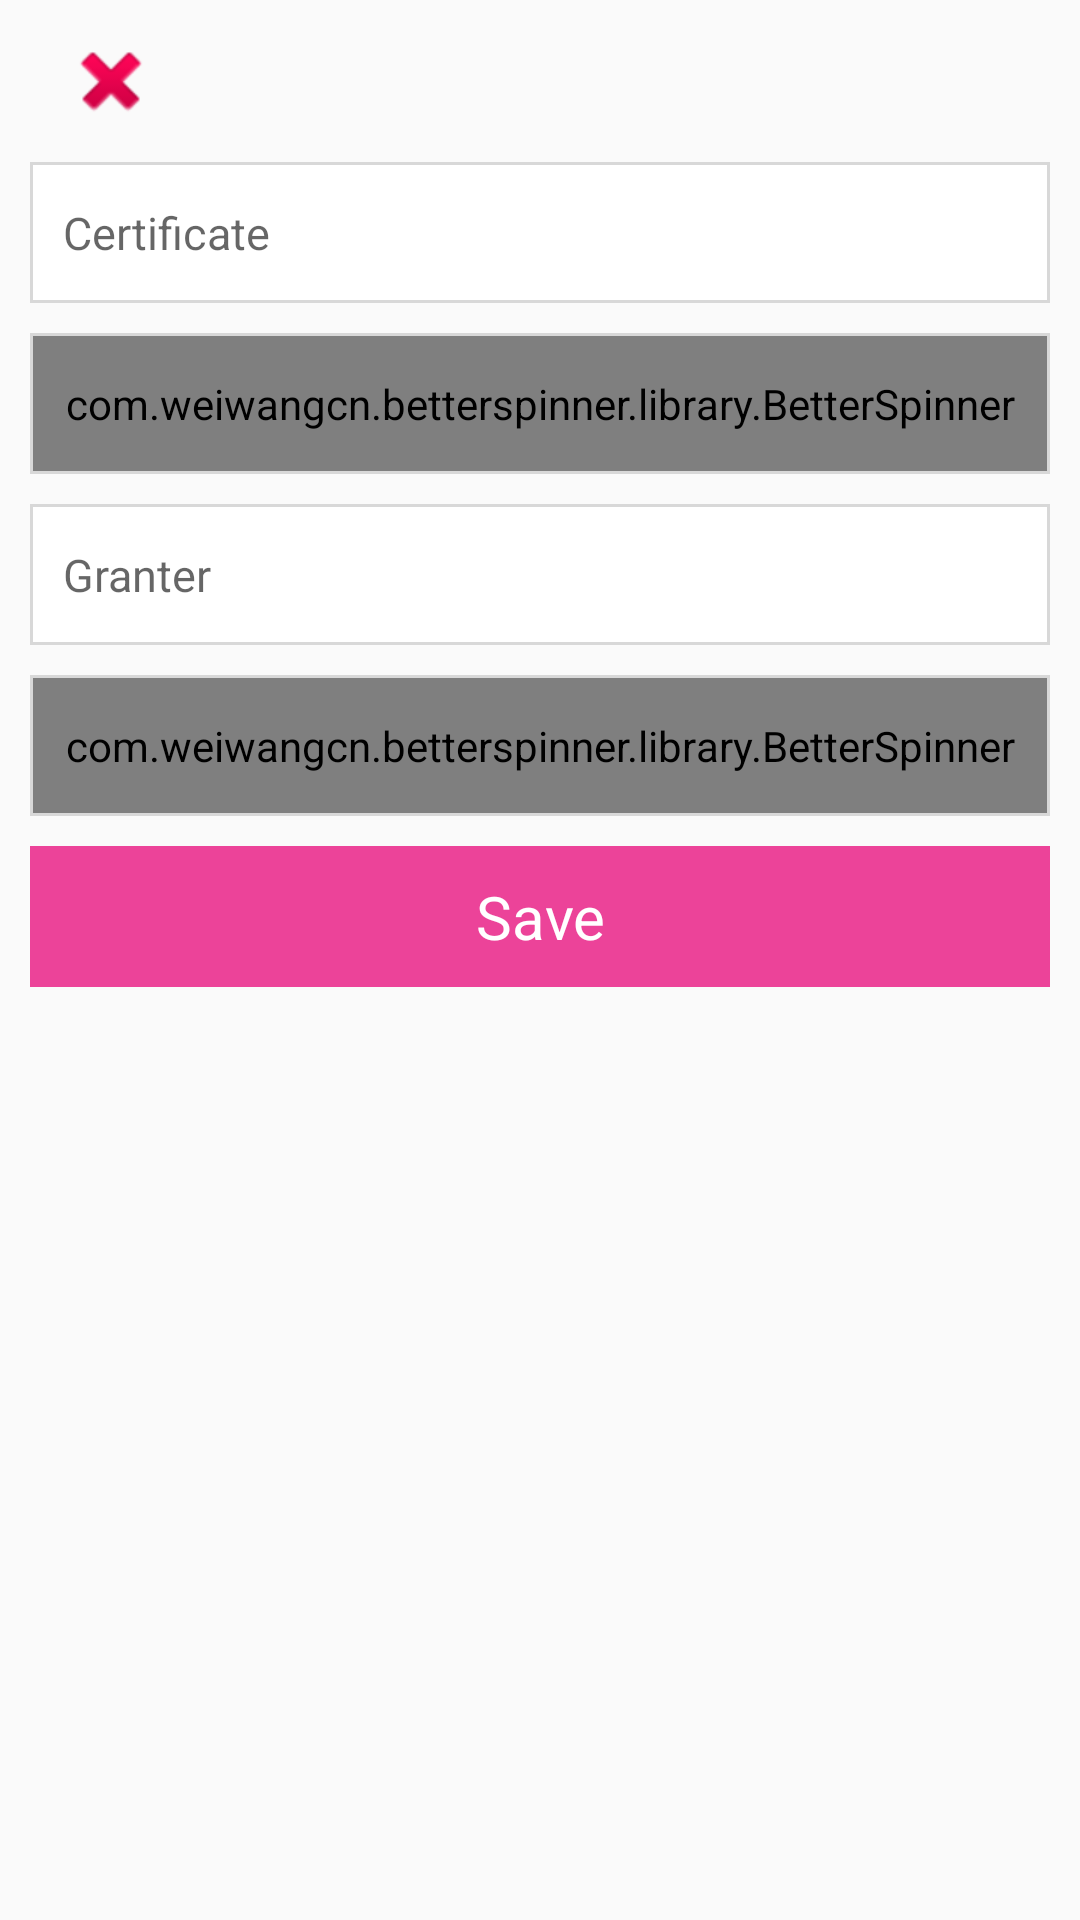

The Android layout XML behind this screen, and the referenced resources:
<!-- AndroidManifest.xml: application theme AppTheme -->
<!-- res/layout/add_cert_dialog.xml -->
<?xml version="1.0" encoding="utf-8"?>
<RelativeLayout xmlns:android="http://schemas.android.com/apk/res/android"
    android:orientation="vertical" android:layout_width="match_parent"
    android:layout_height="wrap_content">

    <LinearLayout
        android:orientation="vertical"
        android:layout_width="match_parent"
        android:layout_height="wrap_content"
        android:layout_marginLeft="10dp"
        android:layout_marginRight="10dp"
        android:id="@+id/linearLayout9"
        android:layout_below="@+id/close"
        android:layout_centerHorizontal="true"
        android:layout_marginBottom="10dp">

        <FrameLayout
            android:layout_width="match_parent"
            android:layout_height="wrap_content"
            android:background="#d8d8d8">

            <EditText
                android:id="@+id/cert_name_input"
                android:layout_width="match_parent"
                android:layout_height="45dp"
                android:layout_alignParentTop="true"
                android:layout_centerHorizontal="true"
                android:layout_margin="1dp"
                android:background="#ffffff"
                android:ems="10"
                android:hint="@string/cert"
                android:inputType="textPersonName"
                android:padding="10dp"
                android:textSize="15sp" />
        </FrameLayout>

        <FrameLayout
            android:layout_width="match_parent"
            android:layout_height="wrap_content"
            android:background="#d8d8d8"
            android:layout_marginTop="10dp">

            <com.weiwangcn.betterspinner.library.BetterSpinner
                android:id="@+id/spicialty_input"
                android:layout_width="match_parent"
                android:layout_height="45dp"
                android:layout_alignParentTop="true"
                android:layout_centerHorizontal="true"
                android:layout_margin="1dp"
                android:background="#ffffff"
                android:ems="10"
                android:hint="@string/specialty"
                android:inputType="textPersonName"
                android:padding="10dp"
                android:textSize="15sp" />
        </FrameLayout>

        <FrameLayout
            android:layout_width="match_parent"
            android:layout_height="wrap_content"
            android:background="#d8d8d8"
            android:layout_marginTop="10dp">

            <EditText
                android:id="@+id/granter_input"
                android:layout_width="match_parent"
                android:layout_height="45dp"
                android:layout_alignParentTop="true"
                android:layout_centerHorizontal="true"
                android:layout_margin="1dp"
                android:background="#ffffff"
                android:ems="10"
                android:hint="@string/grantor"
                android:inputType="textPersonName"
                android:padding="10dp"
                android:textSize="15sp" />
        </FrameLayout>

        <FrameLayout
            android:layout_width="match_parent"
            android:layout_height="wrap_content"
            android:background="#d8d8d8"
            android:layout_marginTop="10dp">

            <com.weiwangcn.betterspinner.library.BetterSpinner
                android:id="@+id/year_of_grant_input"
                android:layout_width="match_parent"
                android:layout_height="45dp"
                android:layout_alignParentTop="true"
                android:layout_centerHorizontal="true"
                android:layout_margin="1dp"
                android:background="#ffffff"
                android:ems="10"
                android:hint="@string/certyear"
                android:inputType="textPersonName"
                android:padding="10dp"
                android:textSize="15sp" />
        </FrameLayout>

        <LinearLayout
            android:orientation="horizontal"
            android:layout_width="match_parent"
            android:layout_height="wrap_content">

            <TextView
                android:id="@+id/save"
                android:layout_width="match_parent"
                android:layout_height="wrap_content"
                android:layout_below="@+id/linearLayout6"
                android:layout_centerHorizontal="true"
                android:layout_marginTop="10dp"
                android:background="@color/colorPrimary"
                android:gravity="center"
                android:padding="10dp"
                android:text="@string/save"
                android:textAppearance="?android:attr/textAppearanceLarge"
                android:textColor="#ffffff"
                android:textSize="20sp" />
        </LinearLayout>
    </LinearLayout>

    <ImageView
        android:layout_width="wrap_content"
        android:layout_height="wrap_content"
        android:textAppearance="?android:attr/textAppearanceMedium"
        android:id="@+id/close"
        android:layout_alignParentTop="true"
        android:layout_alignStart="@+id/linearLayout9"
        android:padding="3dp"
        android:src="@android:drawable/ic_delete"
        android:layout_margin="8dp" />

</RelativeLayout>
<!-- resources referenced by this layout -->
<resources>
  <color name="colorPrimary">#ec4399</color>
  <string name="cert">Certificate</string>
  <string name="certyear">Year of Grants</string>
  <string name="grantor">Granter</string>
  <string name="save">Save</string>
  <string name="specialty">Specialty</string>
  <style name="AppTheme" parent="Theme.AppCompat.Light.DarkActionBar">
          
          <item name="colorPrimary">@color/colorPrimary</item>
          <item name="colorPrimaryDark">@color/colorPrimaryDark</item>
          <item name="colorAccent">@color/colorAccent</item>
      </style>
  <color name="colorPrimaryDark">#70002d</color>
  <color name="colorAccent">#EC4399</color>
</resources>
